Image classification data set "datasets" (CapstoneFresheats/ML-FreshEats on GitHub). Class labels (6): apel segar, apel tidak segar, jeruk segar, jeruk tidak segar, pisang segar, pisang tidak segar.

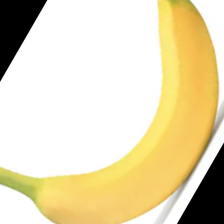
Label: pisang segar

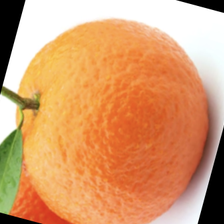
Label: jeruk segar

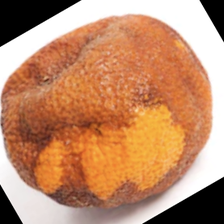
Label: jeruk tidak segar

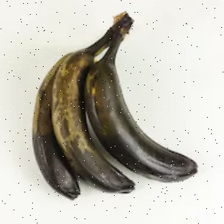
Label: pisang tidak segar

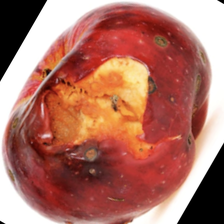
Label: apel tidak segar

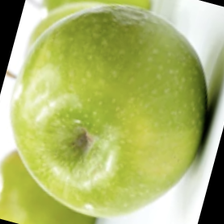
Label: apel segar
